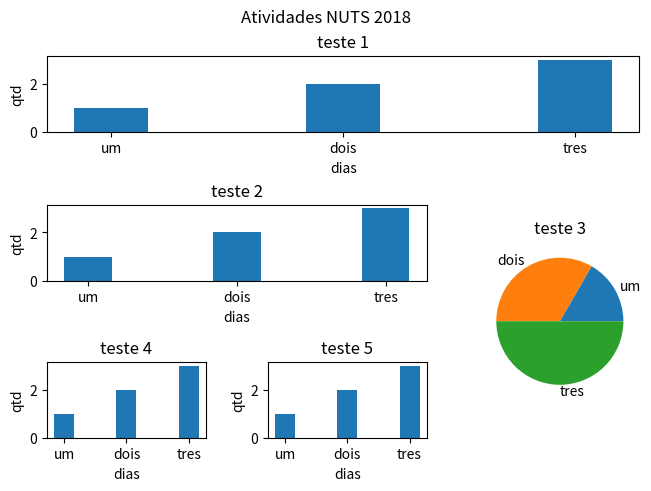

Reproduce this figure in Python.
import matplotlib.pyplot as plt
from matplotlib.gridspec import GridSpec

fig = plt.figure(constrained_layout=True)

gs = GridSpec(3, 3, figure=fig)

x = ["um","dois","tres"]
y = [1,2,3]

ax1 = fig.add_subplot(gs[0, :])
ax1.set_title("teste 1")
ax1.bar(x,y,width=0.32)
ax1.set_ylabel("qtd")
ax1.set_xlabel("dias")

# identical to ax1 = plt.subplot(gs.new_subplotspec((0, 0), colspan=3))
ax2 = fig.add_subplot(gs[1, :-1])
ax2.set_title("teste 2")
ax2.bar(x,y,width=0.32)
ax2.set_ylabel("qtd")
ax2.set_xlabel("dias")

ax3 = fig.add_subplot(gs[1:, -1])
ax3.set_title("teste 3")
# ax3.bar(x,y,width=0.32)
ax3.pie(y,labels = x)
# ax3.set_ylabel("qtd")
# ax3.set_xlabel("dias")

ax4 = fig.add_subplot(gs[-1, 0])
ax4.set_title("teste 4")
ax4.bar(x,y,width=0.32)
ax4.set_ylabel("qtd")
ax4.set_xlabel("dias")

ax5 = fig.add_subplot(gs[-1, -2])
ax5.set_title("teste 5")
ax5.bar(x,y,width=0.32)
ax5.set_ylabel("qtd")
ax5.set_xlabel("dias")



fig.suptitle("Atividades NUTS 2018")
plt.show()
